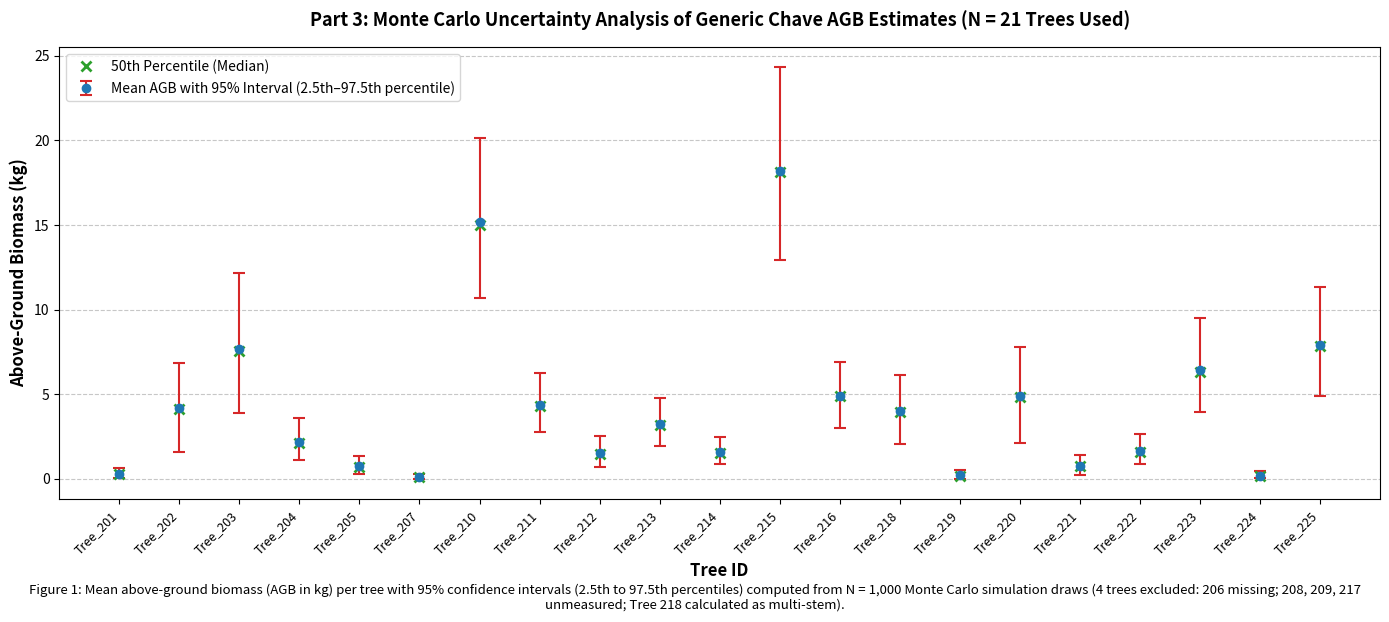

Recreate this plot in Python.
import numpy as np
import pandas as pd
from scipy import stats
import matplotlib.pyplot as plt

# ---------------------------------------------------------
# 1. INPUT DATASET (Exact extraction from l.pdf & q.pdf)
# ---------------------------------------------------------
sheet_data = [
    {"tree_id": "Tree_201", "species": "Terminalia bellirica", "rho": 0.76, "stems": [{"cbh": 5.0, "h": 2.15}]},
    {"tree_id": "Tree_202", "species": "Pongamia pinnata", "rho": 0.64, "stems": [{"cbh": 20.0, "h": 2.71}]},
    {"tree_id": "Tree_203", "species": "Cassia fistula", "rho": 0.96, "stems": [{"cbh": 20.0, "h": 3.28}]},
    {"tree_id": "Tree_204", "species": "Bauhinia purpurea", "rho": 0.72, "stems": [{"cbh": 12.0, "h": 3.40}]},
    {"tree_id": "Tree_205", "species": "Pongamia pinnata", "rho": 0.64, "stems": [{"cbh": 7.0, "h": 3.50}]},
    # Tree 206: Excluded (Tree Exist = No, Can be measured = No)
    {"tree_id": "Tree_207", "species": "Terminalia bellirica", "rho": 0.76, "stems": [{"cbh": 3.0, "h": 2.14}]},
    # Tree 208: Excluded (Can be measured = No)
    # Tree 209: Excluded (Can be measured = No)
    {"tree_id": "Tree_210", "species": "Cassia fistula", "rho": 0.96, "stems": [{"cbh": 20.0, "h": 6.60}]},
    {"tree_id": "Tree_211", "species": "Terminalia bellirica", "rho": 0.76, "stems": [{"cbh": 13.0, "h": 5.50}]},
    {"tree_id": "Tree_212", "species": "Terminalia bellirica", "rho": 0.76, "stems": [{"cbh": 10.0, "h": 3.13}]},
    {"tree_id": "Tree_213", "species": "Pongamia pinnata", "rho": 0.64, "stems": [{"cbh": 13.0, "h": 4.91}]},
    {"tree_id": "Tree_214", "species": "Swietenia mahagoni", "rho": 0.51, "stems": [{"cbh": 10.5, "h": 4.38}]},
    {"tree_id": "Tree_215", "species": "Terminalia bellirica", "rho": 0.76, "stems": [{"cbh": 25.0, "h": 6.48}]},
    {"tree_id": "Tree_216", "species": "Pongamia pinnata", "rho": 0.64, "stems": [{"cbh": 17.0, "h": 4.34}]},
    # Tree 217: Excluded (Can be measured = No)
    {"tree_id": "Tree_218", "species": "Bauhinia purpurea", "rho": 0.72, "stems": [{"cbh": 16.0, "h": 2.98}, {"cbh": 6.0, "h": 3.02}]}, # Multi-stem
    {"tree_id": "Tree_219", "species": "Terminalia bellirica", "rho": 0.76, "stems": [{"cbh": 5.0, "h": 1.65}]},
    {"tree_id": "Tree_220", "species": "Bauhinia purpurea", "rho": 0.72, "stems": [{"cbh": 19.0, "h": 3.02}]},
    {"tree_id": "Tree_221", "species": "Terminalia bellirica", "rho": 0.76, "stems": [{"cbh": 8.0, "h": 2.37}]},
    {"tree_id": "Tree_222", "species": "Pongamia pinnata", "rho": 0.64, "stems": [{"cbh": 10.0, "h": 4.08}]},
    {"tree_id": "Tree_223", "species": "Terminalia bellirica", "rho": 0.76, "stems": [{"cbh": 18.0, "h": 4.27}]},
    {"tree_id": "Tree_224", "species": "Terminalia bellirica", "rho": 0.76, "stems": [{"cbh": 4.0, "h": 2.13}]},
    {"tree_id": "Tree_225", "species": "Terminalia bellirica", "rho": 0.76, "stems": [{"cbh": 19.6, "h": 4.44}]}
]

df = pd.DataFrame(sheet_data)

# ---------------------------------------------------------
# 2. ALLOMETRIC EQUATION & SIMULATION
# ---------------------------------------------------------
def chave_2014_agb(rho, dbh, h):
    return 0.0673 * ((rho * (dbh ** 2) * h) ** 0.976)

NUM_DRAWS = 1000
np.random.seed(42)

tree_ids = []
means = []
medians = []
lower_errs = []
upper_errs = []

for _, row in df.iterrows():
    rho_mean = row['rho']
    tree_agb_draws = np.zeros(NUM_DRAWS)
    
    # Process each stem individually and sum per section 2 rules
    for stem in row['stems']:
        dbh_mean = stem['cbh'] / np.pi
        h_mean = stem['h']
        
        dbh_draws = np.maximum(stats.norm(loc=dbh_mean, scale=0.3).rvs(size=NUM_DRAWS), 0.1)
        h_draws = np.maximum(stats.norm(loc=h_mean, scale=0.8).rvs(size=NUM_DRAWS), 0.1)
        rho_draws = np.maximum(stats.norm(loc=rho_mean, scale=0.05).rvs(size=NUM_DRAWS), 0.05)
        
        tree_agb_draws += chave_2014_agb(rho_draws, dbh_draws, h_draws)
    
    mean_val = np.mean(tree_agb_draws)
    p2_5 = np.percentile(tree_agb_draws, 2.5)
    p50_0 = np.percentile(tree_agb_draws, 50.0)
    p97_5 = np.percentile(tree_agb_draws, 97.5)
    
    tree_ids.append(row['tree_id'])
    means.append(mean_val)
    medians.append(p50_0)
    lower_errs.append(mean_val - p2_5)
    upper_errs.append(p97_5 - mean_val)

# ---------------------------------------------------------
# 3. PLOTTING
# ---------------------------------------------------------
plt.figure(figsize=(14, 6))

plt.errorbar(
    tree_ids, 
    means, 
    yerr=[lower_errs, upper_errs], 
    fmt='o', 
    color='#1f77b4', 
    ecolor='#d62728', 
    elinewidth=1.5, 
    capsize=4, 
    capthick=1.5,
    markersize=6,
    label='Mean AGB with 95% Interval (2.5th–97.5th percentile)'
)

plt.plot(tree_ids, medians, 'x', color='#2ca02c', markersize=7, markeredgewidth=2, label='50th Percentile (Median)')

plt.xlabel('Tree ID', fontsize=12, fontweight='bold')
plt.ylabel('Above-Ground Biomass (kg)', fontsize=12, fontweight='bold')
plt.title('Part 3: Monte Carlo Uncertainty Analysis of Generic Chave AGB Estimates (N = 21 Trees Used)', fontsize=13, fontweight='bold', pad=15)
plt.xticks(rotation=45, ha='right', fontsize=9)
plt.yticks(fontsize=10)
plt.grid(axis='y', linestyle='--', alpha=0.7)
plt.legend(loc='upper left', fontsize=10)
plt.tight_layout()

caption_text = f"Figure 1: Mean above-ground biomass (AGB in kg) per tree with 95% confidence intervals (2.5th to 97.5th percentiles) computed from N = {NUM_DRAWS:,} Monte Carlo simulation draws (4 trees excluded: 206 missing; 208, 209, 217 unmeasured; Tree 218 calculated as multi-stem)."
plt.figtext(0.5, -0.02, caption_text, wrap=True, horizontalalignment='center', fontsize=9.5, fontstyle='italic')

plt.savefig('l_sheet_part3_monte_carlo_agb_graph.png', dpi=300, bbox_inches='tight')
plt.show()
